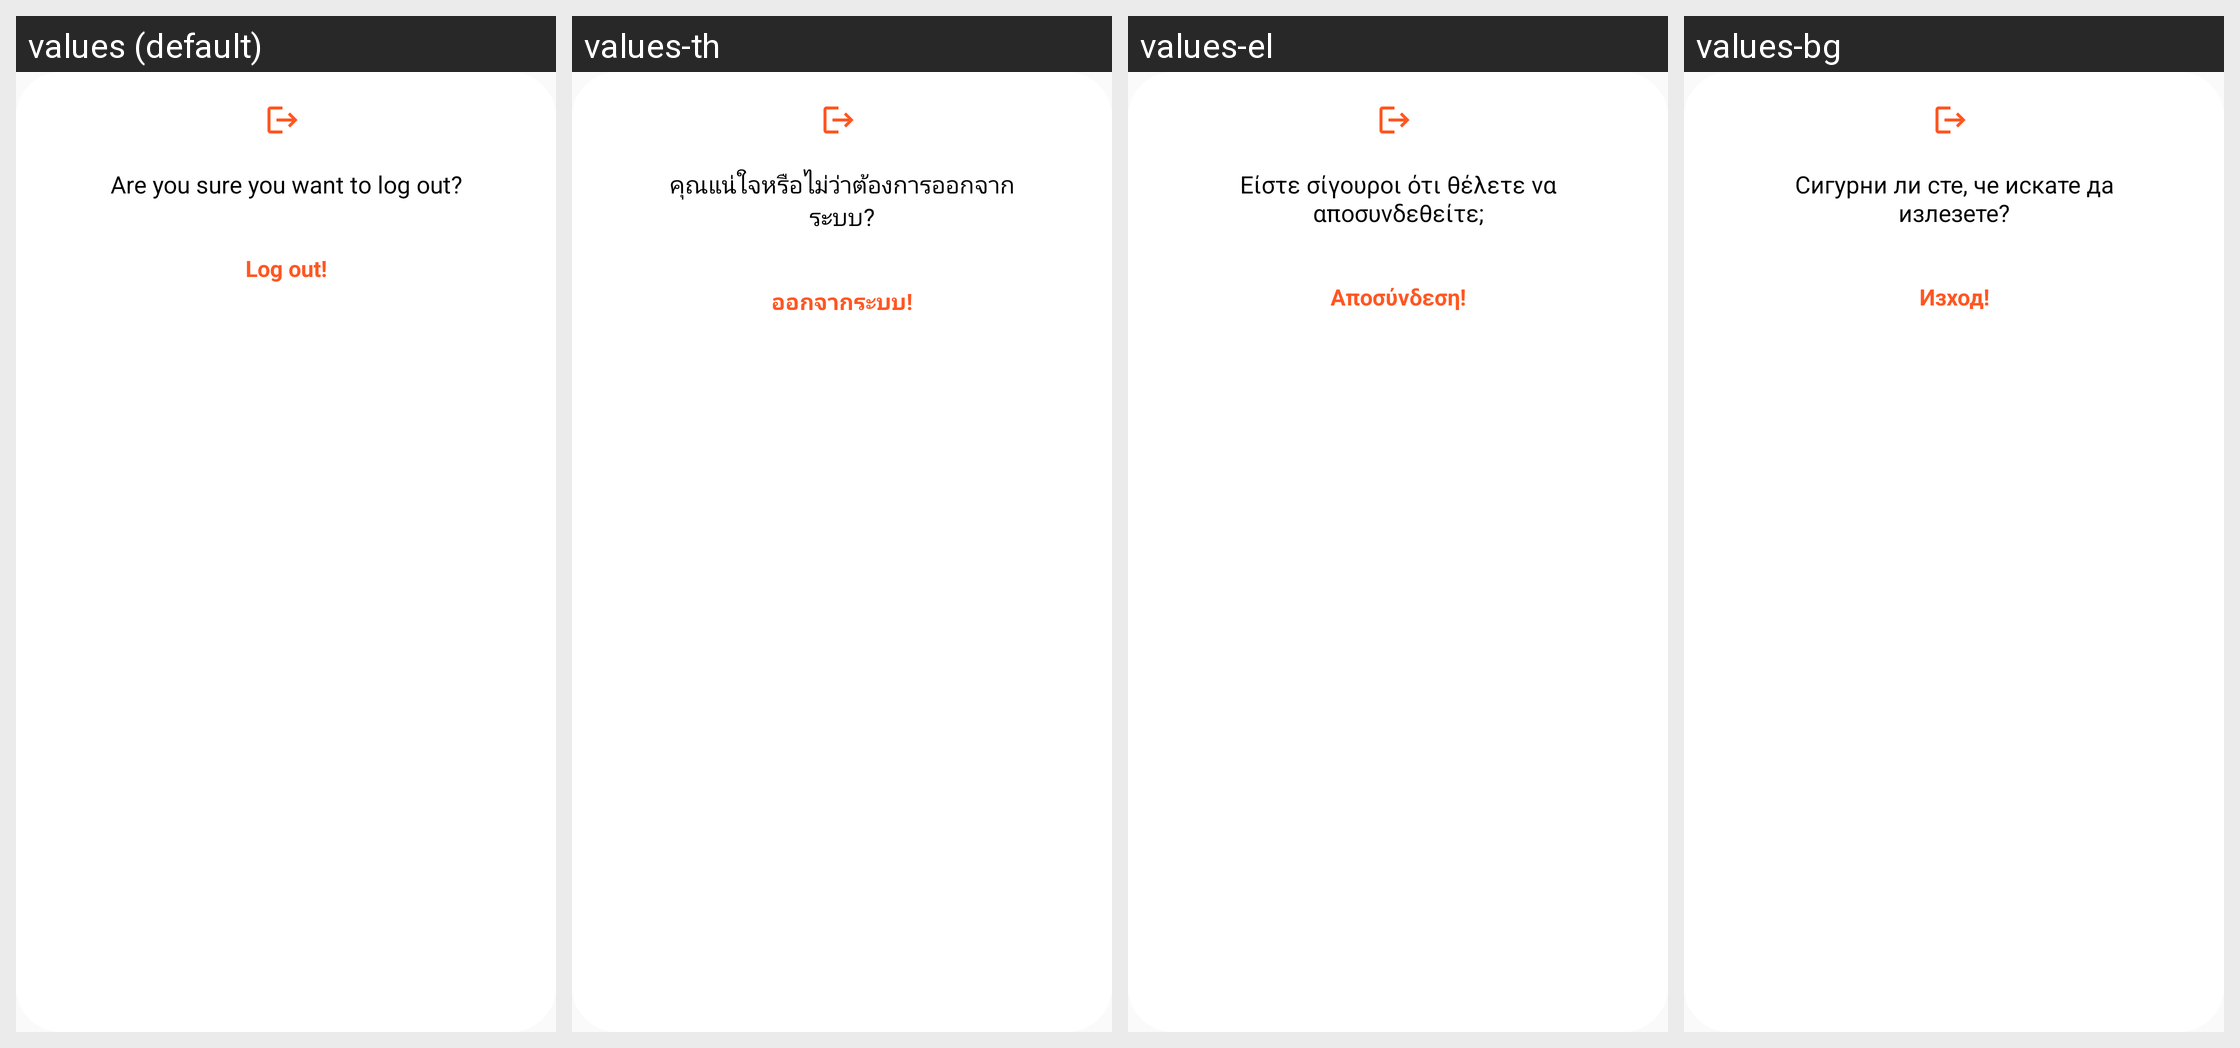

The same Android screen rendered under several of its app's locales, left to right. List the strings drawn on it with the default value and each locale's translation.
Android screen res/layout/dialog_exit.xml rendered under 4 locales, left to right: values (default), values-th, values-el, values-bg. Device: Nexus 5 (rendered at 1080×1920; each locale shown at half size, 540×960, under a caption strip naming it); theme Theme.MyAppCompatTheme.
Other locales in the repository, not shown: values-ar, values-bn, values-cs, values-da, values-de, values-en, values-es, values-et, values-fi, values-fr, values-hi, values-hr, values-hu, values-in, values-it, values-iw, values-ja, values-ko, values-lt, values-lv, values-nl, values-no, values-pl, values-pt, values-ro, values-ru, values-sk, values-sl, values-sr, values-sv, values-sw, values-tr, values-uk, values-vi, values-zh.
Strings drawn on this screen, with the default value and each locale's value (text and hints the layout hard-codes, and strings that could not be matched under every locale, appear in the picture but are not listed):

tv_exit_check
  values: Are you sure you want to log out?
  values-th: คุณแน่ใจหรือไม่ว่าต้องการออกจากระบบ?
  values-el: Είστε σίγουροι ότι θέλετε να αποσυνδεθείτε;
  values-bg: Сигурни ли сте, че искате да излезете?

tv_exit
  values: Log out!
  values-th: ออกจากระบบ!
  values-el: Αποσύνδεση!
  values-bg: Изход!
